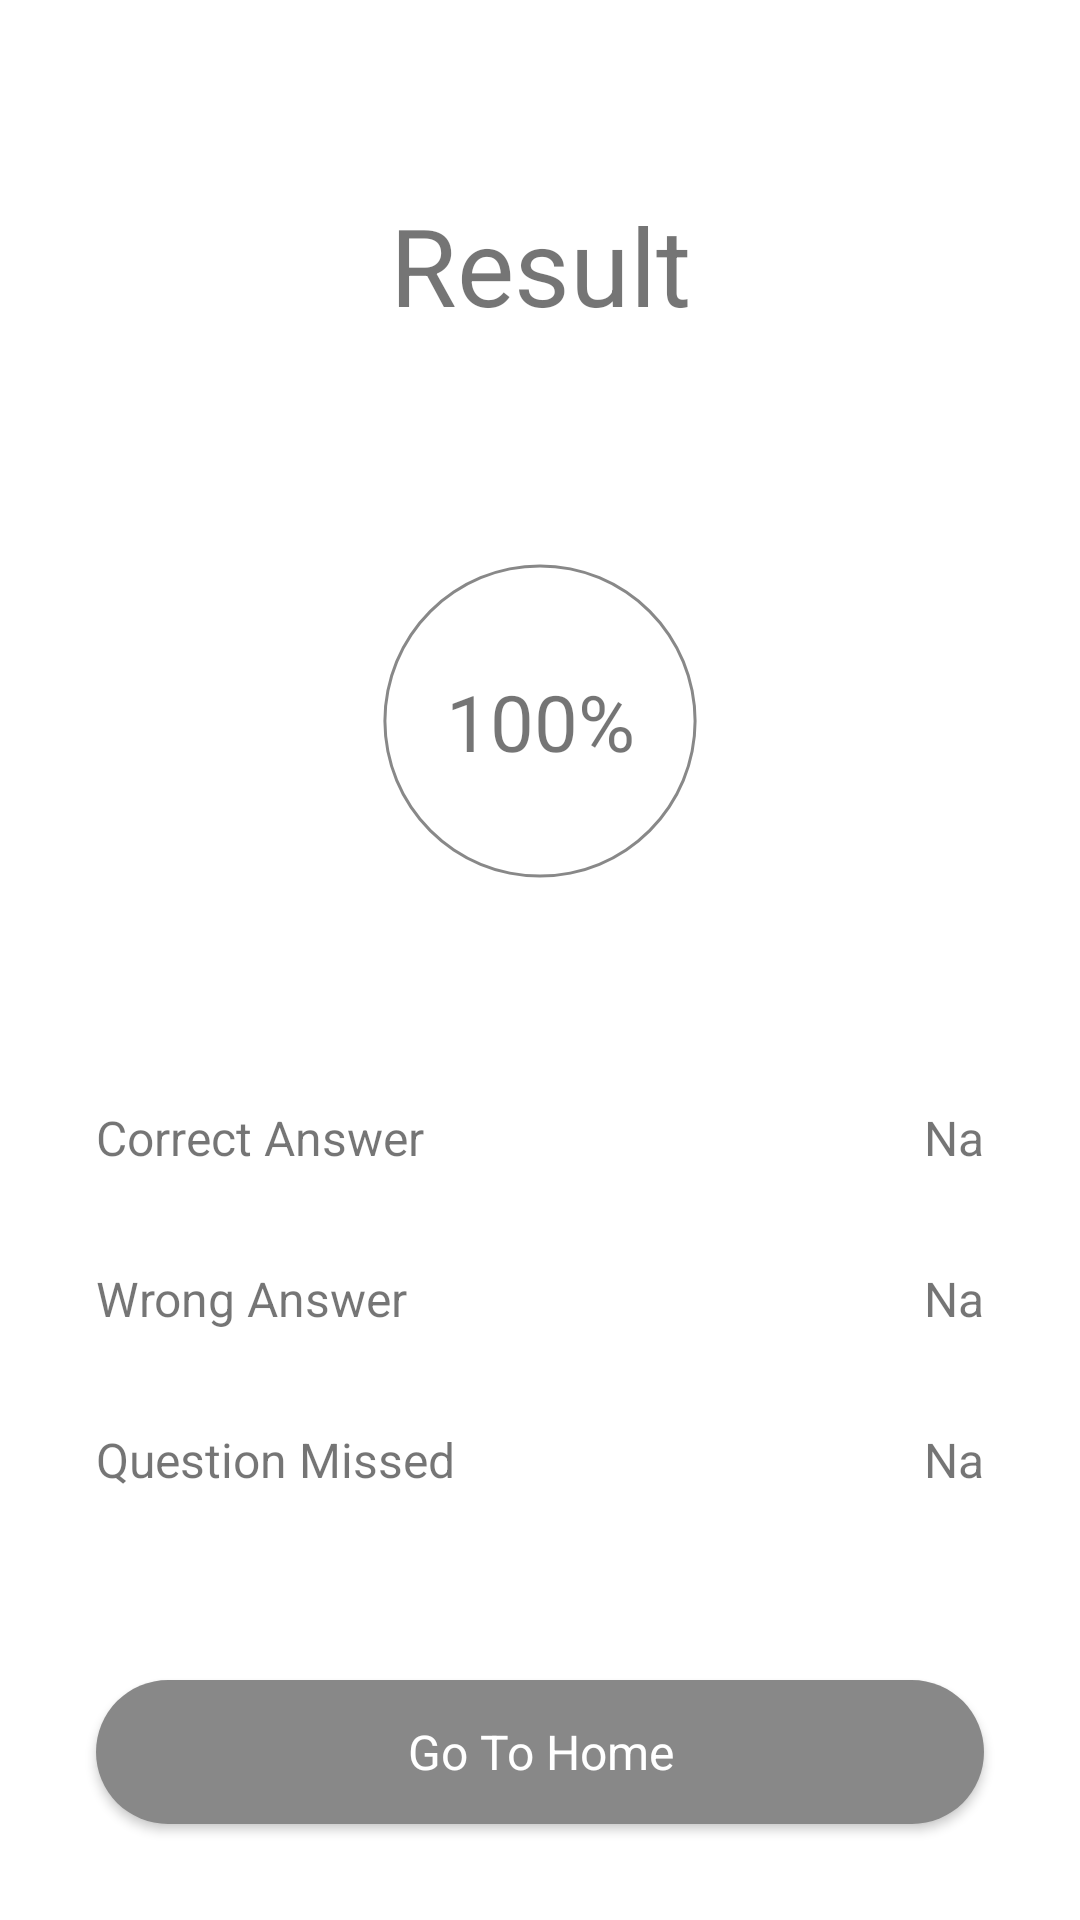

Android layout source for this screen:
<!-- AndroidManifest.xml: application theme Theme.Quiz -->
<!-- res/layout/fragment_results.xml -->
<?xml version="1.0" encoding="utf-8"?>
<layout xmlns:android="http://schemas.android.com/apk/res/android"
    xmlns:tools="http://schemas.android.com/tools"
    xmlns:app="http://schemas.android.com/apk/res-auto">

    <data>
        <variable
            name="fragment"
            type="com.baig.quiz.fragments.FragmentResults" />
        <variable
            name="viewModel"
            type="com.baig.quiz.viewmodel.FragmentViewModel" />
    </data>

    <androidx.constraintlayout.widget.ConstraintLayout
        android:layout_width="match_parent"
        android:layout_height="match_parent"
        android:background="?colorOnPrimary"
        tools:context=".fragments.FragmentResults">

        <TextView
            android:id="@+id/result_title"
            android:layout_width="wrap_content"
            android:layout_height="wrap_content"
            android:layout_marginStart="32dp"
            android:layout_marginLeft="32dp"
            android:layout_marginTop="64dp"
            android:layout_marginEnd="32dp"
            android:layout_marginRight="32dp"
            android:text="@string/result"
            android:textSize="36sp"
            app:layout_constraintEnd_toEndOf="parent"
            app:layout_constraintStart_toStartOf="parent"
            app:layout_constraintTop_toTopOf="parent" />

        <ProgressBar
            android:id="@+id/result_progress"
            style="@style/Widget.AppCompat.ProgressBar.Horizontal"
            android:layout_width="128dp"
            android:layout_height="128dp"
            android:layout_marginTop="64dp"
            android:indeterminateTint="?colorSecondary"
            android:progress="100"
            android:progressDrawable="@drawable/circle_rotate"
            app:layout_constraintEnd_toEndOf="parent"
            app:layout_constraintStart_toStartOf="parent"
            app:layout_constraintTop_toBottomOf="@+id/result_title" />

        <TextView
            android:id="@+id/result_percent"
            android:layout_width="wrap_content"
            android:layout_height="wrap_content"
            android:text="100%"
            android:textSize="26sp"
            app:layout_constraintBottom_toBottomOf="@+id/result_progress"
            app:layout_constraintEnd_toEndOf="@+id/result_progress"
            app:layout_constraintStart_toStartOf="@+id/result_progress"
            app:layout_constraintTop_toTopOf="@+id/result_progress" />

        <TextView
            android:id="@+id/result_correct"
            android:layout_width="wrap_content"
            android:layout_height="wrap_content"
            android:layout_marginStart="32dp"
            android:layout_marginLeft="32dp"
            android:layout_marginTop="64dp"
            android:text="@string/correct_canswer"
            android:textSize="16sp"
            app:layout_constraintStart_toStartOf="parent"
            app:layout_constraintTop_toBottomOf="@+id/result_progress" />

        <TextView
            android:id="@+id/result_wrong"
            android:layout_width="wrap_content"
            android:layout_height="wrap_content"
            android:layout_marginStart="32dp"
            android:layout_marginLeft="32dp"
            android:layout_marginTop="32dp"
            android:text="@string/wrong_answer"
            android:textSize="16sp"
            app:layout_constraintStart_toStartOf="parent"
            app:layout_constraintTop_toBottomOf="@+id/result_correct" />

        <TextView
            android:id="@+id/result_miss"
            android:layout_width="wrap_content"
            android:layout_height="wrap_content"
            android:layout_marginStart="32dp"
            android:layout_marginLeft="32dp"
            android:layout_marginTop="32dp"
            android:text="@string/question_missed"
            android:textSize="16sp"
            app:layout_constraintStart_toStartOf="parent"
            app:layout_constraintTop_toBottomOf="@+id/result_wrong" />

        <TextView
            android:id="@+id/result_correct_text"
            android:layout_width="wrap_content"
            android:layout_height="wrap_content"
            android:layout_marginEnd="32dp"
            android:text="@string/na"
            android:textSize="16sp"
            app:layout_constraintEnd_toEndOf="parent"
            app:layout_constraintTop_toTopOf="@+id/result_correct" />

        <TextView
            android:id="@+id/result_wrong_text"
            android:layout_width="wrap_content"
            android:layout_height="wrap_content"
            android:layout_marginEnd="32dp"
            android:text="@string/na"
            android:textSize="16sp"
            app:layout_constraintEnd_toEndOf="parent"
            app:layout_constraintTop_toTopOf="@+id/result_wrong" />

        <TextView
            android:id="@+id/result_missed_text"
            android:layout_width="wrap_content"
            android:layout_height="wrap_content"
            android:layout_marginEnd="32dp"
            android:text="@string/na"
            android:textSize="16sp"
            app:layout_constraintEnd_toEndOf="parent"
            app:layout_constraintTop_toTopOf="@+id/result_miss" />

        <androidx.appcompat.widget.AppCompatButton
            android:id="@+id/result_home_btn"
            android:layout_width="0dp"
            android:layout_height="wrap_content"
            android:layout_marginStart="32dp"
            android:textColor="?colorOnPrimary"
            android:layout_marginLeft="32dp"
            android:layout_marginEnd="32dp"
            android:layout_marginRight="32dp"
            android:layout_marginBottom="32dp"
            android:text="@string/go_to_home"
            android:textAllCaps="false"
            android:textSize="16sp"
            android:background="@drawable/rounded_button"
            app:layout_constraintBottom_toBottomOf="parent"
            app:layout_constraintEnd_toEndOf="parent"
            app:layout_constraintStart_toStartOf="parent" />

    </androidx.constraintlayout.widget.ConstraintLayout>
</layout>
<!-- resources referenced by this layout -->
<resources>
  <!-- drawable circle_rotate (drawable) -->
  <?xml version="1.0" encoding="utf-8"?>
  <rotate xmlns:android="http://schemas.android.com/apk/res/android"
      android:fromDegrees="270"
      android:toDegrees="270">
      <shape
          android:innerRadiusRatio="2.5"
          android:shape="ring"
          android:thickness="1dp"
          android:useLevel="true">
          <gradient
              android:angle="0"
              android:endColor="?colorSecondary"
              android:startColor="?colorSecondary"
              android:type="sweep"
              android:useLevel="false" />
      </shape>
  
  </rotate>
  <!-- drawable rounded_button (drawable) -->
  <?xml version="1.0" encoding="utf-8"?>
  <shape xmlns:android="http://schemas.android.com/apk/res/android"
      android:shape="rectangle">
      <solid android:color="?colorSecondary" />
      <corners android:bottomRightRadius="50dp"
          android:bottomLeftRadius="50dp"
          android:topRightRadius="50dp"
          android:topLeftRadius="50dp"/>
  </shape>
  <string name="correct_canswer">Correct Answer</string>
  <string name="go_to_home">Go To Home</string>
  <string name="na">Na</string>
  <string name="question_missed">Question Missed</string>
  <string name="result">Result</string>
  <string name="wrong_answer">Wrong Answer</string>
  <style name="Theme.Quiz" parent="Theme.MaterialComponents.DayNight.NoActionBar">
          
          <item name="colorPrimary">@color/purple_500</item>
          <item name="colorPrimaryVariant">@color/purple_700</item>
          <item name="colorOnPrimary">@color/white</item>
          
          <item name="colorSecondary">@color/teal_200</item>
          <item name="colorSecondaryVariant">@color/teal_700</item>
          <item name="colorOnSecondary">@color/black</item>
          
          <item name="android:windowTranslucentStatus">true</item>
          <item name="android:windowTranslucentNavigation">true</item>
          
          <item name="fontFamily">@font/snap_regular</item>
      </style>
  <color name="purple_500">#FF6200EE</color>
  <color name="purple_700">#FF3700B3</color>
  <color name="white">#FFFFFFFF</color>
  <color name="teal_200">#888888</color>
  <color name="teal_700">#FF018786</color>
  <color name="black">#FF000000</color>
</resources>
